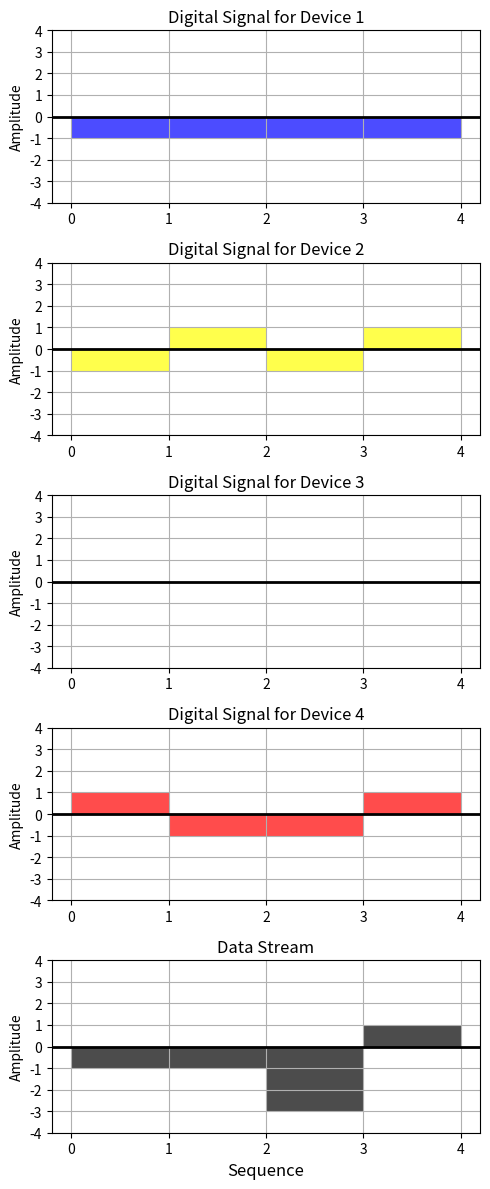

Reproduce this figure in Python.
import numpy as np
import matplotlib.pyplot as plt

# Step 1: Define the number of devices and their data
devices = {
    'Device 1': (0, np.array([1, 1, 1, 1])),      # Data: 0, Spreading Code
    'Device 2': (0, np.array([1, -1, 1, -1])),     # Data: 0, Spreading Code
    'Device 3': (None, np.array([0, 0, 0, 0])),    # Silent, Spreading Code
    'Device 4': (1, np.array([1, -1, -1, 1]))       # Data: 1, Spreading Code
}

# Step 2: Initialize effective spreading codes
effective_spreading_codes = {}

# Step 3: Calculate effective spreading codes
for device, (data, spreading_code) in devices.items():
    if data is None:  # Silent device
        effective_spreading_codes[device] = np.array([0, 0, 0, 0])
    elif data == 1:  # Data is 1
        effective_spreading_codes[device] = spreading_code
    else:  # Data is 0
        effective_spreading_codes[device] = -spreading_code

# Step 4: Form the data stream by summing effective spreading codes
data_stream = sum(effective_spreading_codes.values())
print("Data Stream:", data_stream)

# Function to decode data for a specific device
def decode_device(device_name):
    spreading_code = devices[device_name][1]
    if devices[device_name][0] is None:  # Check if the device is silent
        return 'Silent'  # Return 'Silent' for Device 3
    # Step 5: Calculate product result
    product_result = np.where(spreading_code == 1, data_stream, -data_stream)
    
    # Step 6: Sum the values of the product result and divide by the number of devices
    decoded_value = np.sum(product_result) / len(devices)
    return 1 if decoded_value > 0 else 0

# Decode the data for each device
decoded_data = {}
for device in devices.keys():
    decoded_data[device] = decode_device(device)

# Print the decoded data along with the original data
print("Decoded Data:")
for device in devices.keys():
    original_data = devices[device][0] if devices[device][0] is not None else 'Silent'
    decoded_value = decoded_data[device]
    print(f"{device}: Original Data = {original_data}, Decoded Data = {decoded_value}")

# Step 7: Plotting the effective spreading codes and the data stream as bar graphs
num_devices = len(devices)
time_slots = np.arange(len(effective_spreading_codes['Device 1'])) + 0.5  # Shifted by 0.5

# Create a figure for the bar graphs
fig, axs = plt.subplots(num_devices + 1, 1, figsize=(5, 12))

# Width of the bars
bar_width = 1  # Adjusted width for the bars

# Define colors for each device
colors = ['blue', 'yellow', 'green', 'red']

# Plot effective spreading codes for each device
for i, (device, code) in enumerate(effective_spreading_codes.items()):
    axs[i].bar(time_slots, code, width=bar_width, color=colors[i], alpha=0.7)
    axs[i].set_title(f'Digital Signal for {device}')
    axs[i].set_ylabel('Amplitude')
    axs[i].set_ylim(-4, 4)  # Set y-limits for better visibility
    axs[i].axhline(0, color='black', lw=2, ls='-')  # Add a horizontal line at y=0
    axs[i].grid()
    axs[i].set_xticks([0, 1, 2, 3, 4])  # Set x-ticks to integers from 0 to 4
    axs[i].set_xticklabels([0, 1, 2, 3, 4], rotation=0)  # Set x-tick labels to integers
    axs[i].set_yticks(np.arange(-4, 5, 1))  # Set y-ticks to increments of 1

# Plot data stream
axs[num_devices].bar(time_slots, data_stream, width=bar_width, color='black', alpha=0.7)
axs[num_devices].set_title ('Data Stream')
axs[num_devices].set_ylabel('Amplitude')
axs[num_devices].set_ylim(-4, 4)  # Set y-limits for better visibility
axs[num_devices].axhline(0, color='black', lw=2, ls='-')  # Add a horizontal line at y=0
axs[num_devices].grid()
axs[num_devices].set_xticks([0, 1, 2, 3, 4])  # Set x-ticks to integers from 0 to 4
axs[num_devices].set_xticklabels([0, 1, 2, 3, 4], rotation=0)  # Set x-tick labels to integers
axs[num_devices].set_yticks(np.arange(-4, 5, 1))  # Set y-ticks to increments of 1

# Set a common xlabel for the last graph
plt.xlabel('Sequence', fontsize=12)

# Adjust layout
plt.tight_layout()
plt.show()